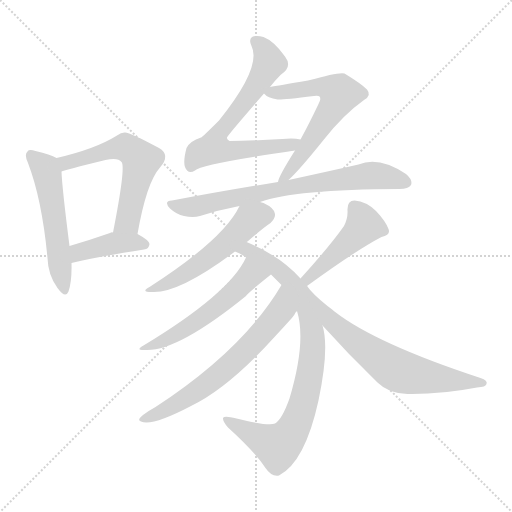
t = 0.00 s
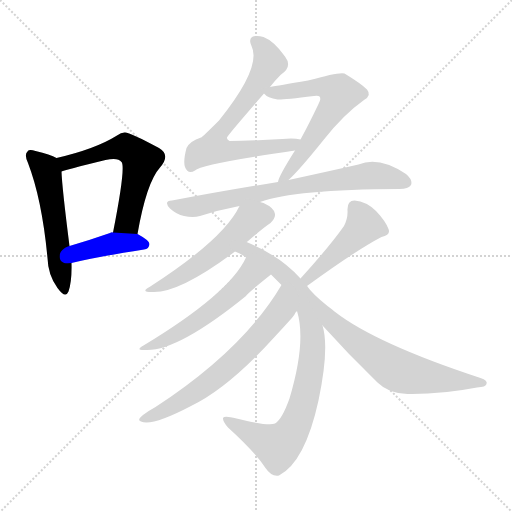
t = 1.81 s
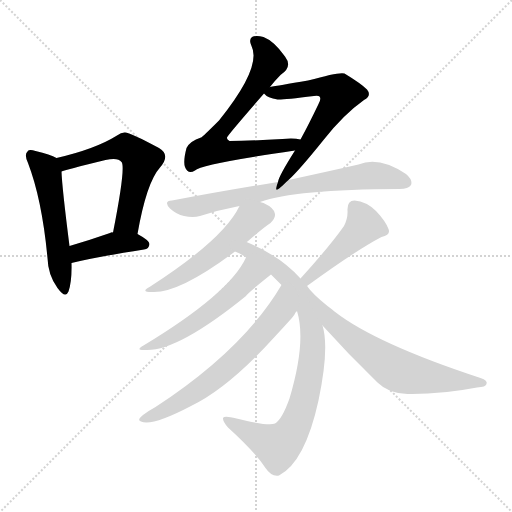
t = 3.62 s
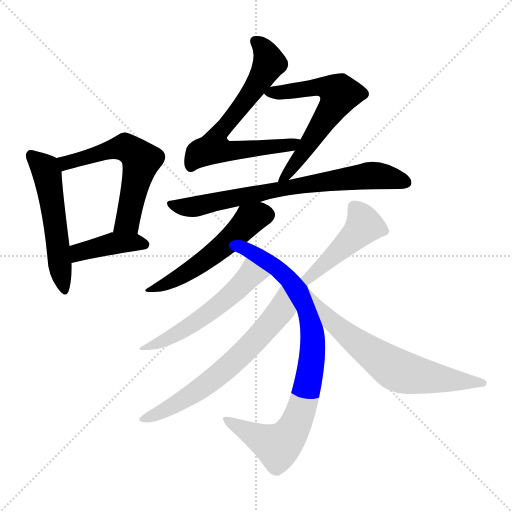
t = 5.43 s
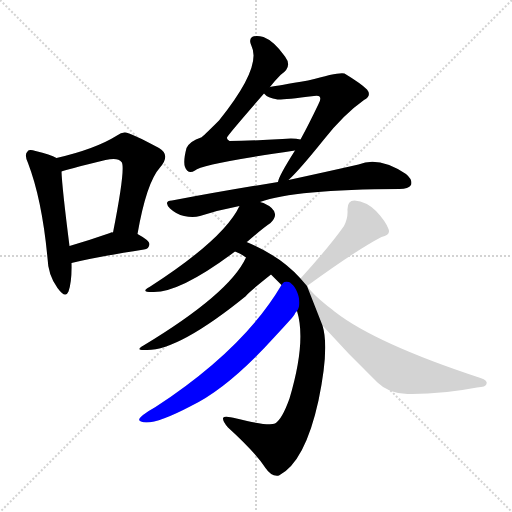
t = 7.24 s
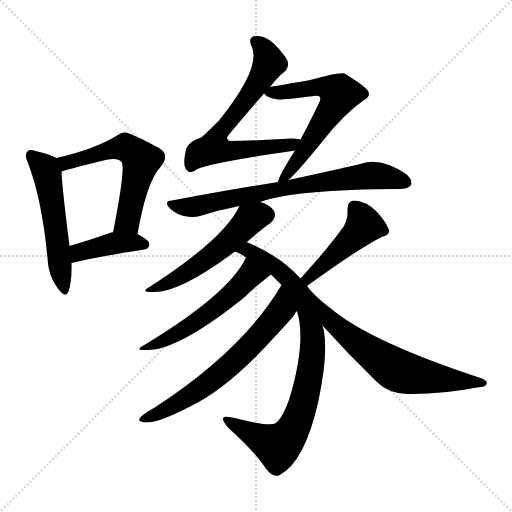
t = 9.05 s

The animated SVG that drew these frames (rendered in a browser with its animation timeline set to each time). Animation: 12 CSS @keyframes rules; one cycle of 9.05 s.

<svg version="1.1" viewBox="0 0 1024 1024" xmlns="http://www.w3.org/2000/svg">
  <g stroke="lightgray" stroke-dasharray="1,1" stroke-width="1" transform="scale(4, 4)">
    <line x1="0" y1="0" x2="256" y2="256"></line>
    <line x1="256" y1="0" x2="0" y2="256"></line>
    <line x1="128" y1="0" x2="128" y2="256"></line>
    <line x1="0" y1="128" x2="256" y2="128"></line>
  </g>
<g transform="scale(1, -1) translate(0, -900)">
   <style type="text/css">
    @keyframes keyframes0 {
      from {
       stroke: blue;
       stroke-dashoffset: 537;
       stroke-width: 128;
       }
       64% {
       animation-timing-function: step-end;
       stroke: blue;
       stroke-dashoffset: 0;
       stroke-width: 128;
       }
       to {
       stroke: black;
       stroke-width: 1024;
       }
       }
       #make-me-a-hanzi-animation-0 {
         animation: keyframes0 0.687012s both;
         animation-delay: 0.000000s;
         animation-timing-function: linear;
       }
    @keyframes keyframes1 {
      from {
       stroke: blue;
       stroke-dashoffset: 583;
       stroke-width: 128;
       }
       65% {
       animation-timing-function: step-end;
       stroke: blue;
       stroke-dashoffset: 0;
       stroke-width: 128;
       }
       to {
       stroke: black;
       stroke-width: 1024;
       }
       }
       #make-me-a-hanzi-animation-1 {
         animation: keyframes1 0.724447s both;
         animation-delay: 0.687012s;
         animation-timing-function: linear;
       }
    @keyframes keyframes2 {
      from {
       stroke: blue;
       stroke-dashoffset: 408;
       stroke-width: 128;
       }
       57% {
       animation-timing-function: step-end;
       stroke: blue;
       stroke-dashoffset: 0;
       stroke-width: 128;
       }
       to {
       stroke: black;
       stroke-width: 1024;
       }
       }
       #make-me-a-hanzi-animation-2 {
         animation: keyframes2 0.582031s both;
         animation-delay: 1.411458s;
         animation-timing-function: linear;
       }
    @keyframes keyframes3 {
      from {
       stroke: blue;
       stroke-dashoffset: 683;
       stroke-width: 128;
       }
       69% {
       animation-timing-function: step-end;
       stroke: blue;
       stroke-dashoffset: 0;
       stroke-width: 128;
       }
       to {
       stroke: black;
       stroke-width: 1024;
       }
       }
       #make-me-a-hanzi-animation-3 {
         animation: keyframes3 0.805827s both;
         animation-delay: 1.993490s;
         animation-timing-function: linear;
       }
    @keyframes keyframes4 {
      from {
       stroke: blue;
       stroke-dashoffset: 615;
       stroke-width: 128;
       }
       67% {
       animation-timing-function: step-end;
       stroke: blue;
       stroke-dashoffset: 0;
       stroke-width: 128;
       }
       to {
       stroke: black;
       stroke-width: 1024;
       }
       }
       #make-me-a-hanzi-animation-4 {
         animation: keyframes4 0.750488s both;
         animation-delay: 2.799316s;
         animation-timing-function: linear;
       }
    @keyframes keyframes5 {
      from {
       stroke: blue;
       stroke-dashoffset: 734;
       stroke-width: 128;
       }
       70% {
       animation-timing-function: step-end;
       stroke: blue;
       stroke-dashoffset: 0;
       stroke-width: 128;
       }
       to {
       stroke: black;
       stroke-width: 1024;
       }
       }
       #make-me-a-hanzi-animation-5 {
         animation: keyframes5 0.847331s both;
         animation-delay: 3.549805s;
         animation-timing-function: linear;
       }
    @keyframes keyframes6 {
      from {
       stroke: blue;
       stroke-dashoffset: 528;
       stroke-width: 128;
       }
       63% {
       animation-timing-function: step-end;
       stroke: blue;
       stroke-dashoffset: 0;
       stroke-width: 128;
       }
       to {
       stroke: black;
       stroke-width: 1024;
       }
       }
       #make-me-a-hanzi-animation-6 {
         animation: keyframes6 0.679688s both;
         animation-delay: 4.397135s;
         animation-timing-function: linear;
       }
    @keyframes keyframes7 {
      from {
       stroke: blue;
       stroke-dashoffset: 853;
       stroke-width: 128;
       }
       74% {
       animation-timing-function: step-end;
       stroke: blue;
       stroke-dashoffset: 0;
       stroke-width: 128;
       }
       to {
       stroke: black;
       stroke-width: 1024;
       }
       }
       #make-me-a-hanzi-animation-7 {
         animation: keyframes7 0.944173s both;
         animation-delay: 5.076823s;
         animation-timing-function: linear;
       }
    @keyframes keyframes8 {
      from {
       stroke: blue;
       stroke-dashoffset: 538;
       stroke-width: 128;
       }
       64% {
       animation-timing-function: step-end;
       stroke: blue;
       stroke-dashoffset: 0;
       stroke-width: 128;
       }
       to {
       stroke: black;
       stroke-width: 1024;
       }
       }
       #make-me-a-hanzi-animation-8 {
         animation: keyframes8 0.687826s both;
         animation-delay: 6.020996s;
         animation-timing-function: linear;
       }
    @keyframes keyframes9 {
      from {
       stroke: blue;
       stroke-dashoffset: 653;
       stroke-width: 128;
       }
       68% {
       animation-timing-function: step-end;
       stroke: blue;
       stroke-dashoffset: 0;
       stroke-width: 128;
       }
       to {
       stroke: black;
       stroke-width: 1024;
       }
       }
       #make-me-a-hanzi-animation-9 {
         animation: keyframes9 0.781413s both;
         animation-delay: 6.708822s;
         animation-timing-function: linear;
       }
    @keyframes keyframes10 {
      from {
       stroke: blue;
       stroke-dashoffset: 454;
       stroke-width: 128;
       }
       60% {
       animation-timing-function: step-end;
       stroke: blue;
       stroke-dashoffset: 0;
       stroke-width: 128;
       }
       to {
       stroke: black;
       stroke-width: 1024;
       }
       }
       #make-me-a-hanzi-animation-10 {
         animation: keyframes10 0.619466s both;
         animation-delay: 7.490234s;
         animation-timing-function: linear;
       }
    @keyframes keyframes11 {
      from {
       stroke: blue;
       stroke-dashoffset: 659;
       stroke-width: 128;
       }
       68% {
       animation-timing-function: step-end;
       stroke: blue;
       stroke-dashoffset: 0;
       stroke-width: 128;
       }
       to {
       stroke: black;
       stroke-width: 1024;
       }
       }
       #make-me-a-hanzi-animation-11 {
         animation: keyframes11 0.786296s both;
         animation-delay: 8.109701s;
         animation-timing-function: linear;
       }
</style>
<path d="M 113.0 584.0 Q 101.0 591.0 71.0 598.0 Q 58.0 602.0 55.0 597.0 Q 48.0 591.0 56.0 574.0 Q 84.0 501.0 95.0 384.0 Q 96.0 350.0 115.0 324.0 Q 131.0 302.0 137.0 317.0 Q 144.0 338.0 143.0 374.0 L 139.0 408.0 Q 124.0 526.0 123.0 557.0 C 122.0 580.0 122.0 580.0 113.0 584.0 Z" fill="lightgray"></path> 
<path d="M 275.0 432.0 Q 293.0 535.0 320.0 565.0 Q 342.0 590.0 318.0 604.0 Q 257.0 637.0 249.0 635.0 Q 242.0 635.0 234.0 629.0 Q 191.0 602.0 113.0 584.0 C 84.0 577.0 94.0 548.0 123.0 557.0 Q 129.0 560.0 211.0 580.0 Q 236.0 586.0 243.0 576.0 Q 252.0 567.0 226.0 435.0 C 220.0 406.0 270.0 402.0 275.0 432.0 Z" fill="lightgray"></path> 
<path d="M 143.0 374.0 Q 197.0 387.0 288.0 401.0 Q 298.0 402.0 299.0 412.0 Q 299.0 419.0 275.0 432.0 L 226.0 435.0 Q 223.0 436.0 220.0 434.0 Q 177.0 419.0 139.0 408.0 C 110.0 400.0 114.0 367.0 143.0 374.0 Z" fill="lightgray"></path> 
<path d="M 540.0 726.0 Q 549.0 738.0 561.0 750.0 Q 586.0 766.0 570.0 787.0 Q 548.0 818.0 527.0 826.0 Q 512.0 830.0 504.0 826.0 Q 497.0 820.0 503.0 808.0 Q 524.0 766.0 438.0 659.0 Q 405.0 626.0 402.0 625.0 Q 380.0 618.0 373.0 604.0 Q 366.0 577.0 370.0 566.0 Q 376.0 550.0 390.0 559.0 Q 402.0 572.0 590.0 599.0 C 620.0 603.0 631.0 618.0 601.0 621.0 Q 588.0 624.0 565.0 622.0 Q 498.0 618.0 459.0 618.0 Q 453.0 621.0 454.0 625.0 Q 454.0 628.0 528.0 713.0 L 540.0 726.0 Z" fill="lightgray"></path> 
<path d="M 577.0 540.0 Q 598.0 559.0 647.0 620.0 Q 687.0 671.0 728.0 700.0 Q 744.0 709.0 734.0 721.0 Q 722.0 733.0 689.0 753.0 Q 680.0 757.0 616.0 739.0 Q 556.0 729.0 540.0 726.0 C 516.0 722.0 516.0 722.0 528.0 713.0 Q 535.0 704.0 555.0 701.0 Q 564.0 700.0 628.0 708.0 Q 637.0 709.0 639.0 707.0 Q 643.0 703.0 637.0 692.0 Q 618.0 652.0 601.0 621.0 L 590.0 599.0 Q 557.0 547.0 556.0 536.0 C 547.0 511.0 555.0 519.0 577.0 540.0 Z" fill="lightgray"></path> 
<path d="M 520.0 496.0 Q 589.0 521.0 799.0 522.0 Q 817.0 522.0 822.0 530.0 Q 826.0 540.0 812.0 552.0 Q 758.0 588.0 717.0 571.0 Q 660.0 558.0 577.0 540.0 L 556.0 536.0 Q 456.0 520.0 344.0 499.0 Q 326.0 498.0 340.0 483.0 Q 353.0 471.0 368.0 468.0 Q 386.0 464.0 400.0 468.0 Q 437.0 480.0 479.0 488.0 L 520.0 496.0 Z" fill="lightgray"></path> 
<path d="M 493.0 416.0 Q 494.0 417.0 495.0 417.0 Q 526.0 444.0 541.0 454.0 Q 551.0 464.0 550.0 472.0 Q 549.0 484.0 527.0 494.0 Q 523.0 495.0 520.0 496.0 C 492.0 505.0 489.0 506.0 479.0 488.0 Q 448.0 422.0 299.0 326.0 Q 280.0 316.0 304.0 316.0 Q 358.0 313.0 470.0 397.0 L 493.0 416.0 Z" fill="lightgray"></path> 
<path d="M 601.0 343.0 Q 561.0 388.0 493.0 416.0 C 466.0 428.0 443.0 410.0 470.0 397.0 Q 482.0 393.0 492.0 385.0 L 542.0 351.0 Q 552.0 341.0 563.0 330.0 L 594.0 278.0 Q 613.0 217.0 579.0 103.0 Q 564.0 61.0 550.0 53.0 Q 538.0 47.0 473.0 63.0 Q 448.0 69.0 446.0 64.0 Q 445.0 57.0 456.0 45.0 Q 510.0 -4.0 531.0 -36.0 Q 543.0 -54.0 558.0 -51.0 Q 610.0 -24.0 637.0 99.0 Q 659.0 204.0 645.0 249.0 L 614.0 328.0 L 601.0 343.0 Z" fill="lightgray"></path> 
<path d="M 492.0 385.0 Q 459.0 313.0 287.0 209.0 Q 269.0 199.0 291.0 200.0 Q 355.0 197.0 492.0 308.0 Q 493.0 312.0 542.0 351.0 C 565.0 370.0 506.0 412.0 492.0 385.0 Z" fill="lightgray"></path> 
<path d="M 563.0 330.0 Q 487.0 201.0 311.0 86.0 Q 298.0 79.0 286.0 70.0 Q 273.0 60.0 282.0 57.0 Q 304.0 47.0 382.0 88.0 Q 457.0 124.0 549.0 226.0 Q 589.0 269.0 589.0 271.0 Q 590.0 275.0 594.0 278.0 C 611.0 302.0 579.0 356.0 563.0 330.0 Z" fill="lightgray"></path> 
<path d="M 614.0 328.0 Q 713.0 400.0 763.0 426.0 Q 782.0 430.0 777.0 442.0 Q 771.0 458.0 752.0 478.0 Q 733.0 497.0 709.0 499.0 Q 694.0 499.0 695.0 479.0 Q 696.0 464.0 688.0 448.0 Q 660.0 408.0 601.0 343.0 C 581.0 321.0 590.0 310.0 614.0 328.0 Z" fill="lightgray"></path> 
<path d="M 645.0 249.0 Q 697.0 191.0 755.0 135.0 Q 777.0 113.0 815.0 112.0 Q 882.0 111.0 954.0 125.0 Q 972.0 126.0 973.0 132.0 Q 976.0 139.0 961.0 144.0 Q 751.0 213.0 669.0 277.0 Q 662.0 283.0 655.0 288.0 Q 625.0 312.0 614.0 328.0 C 595.0 351.0 625.0 271.0 645.0 249.0 Z" fill="lightgray"></path> 
      <clipPath id="make-me-a-hanzi-clip-0">
      <path d="M 113.0 584.0 Q 101.0 591.0 71.0 598.0 Q 58.0 602.0 55.0 597.0 Q 48.0 591.0 56.0 574.0 Q 84.0 501.0 95.0 384.0 Q 96.0 350.0 115.0 324.0 Q 131.0 302.0 137.0 317.0 Q 144.0 338.0 143.0 374.0 L 139.0 408.0 Q 124.0 526.0 123.0 557.0 C 122.0 580.0 122.0 580.0 113.0 584.0 Z" fill="lightgray"></path>
      </clipPath>
      <path clip-path="url(#make-me-a-hanzi-clip-0)" d="M 62.0 589.0 L 90.0 563.0 L 96.0 544.0 L 127.0 323.0 " fill="none" id="make-me-a-hanzi-animation-0" stroke-dasharray="409 818" stroke-linecap="round"></path>

      <clipPath id="make-me-a-hanzi-clip-1">
      <path d="M 275.0 432.0 Q 293.0 535.0 320.0 565.0 Q 342.0 590.0 318.0 604.0 Q 257.0 637.0 249.0 635.0 Q 242.0 635.0 234.0 629.0 Q 191.0 602.0 113.0 584.0 C 84.0 577.0 94.0 548.0 123.0 557.0 Q 129.0 560.0 211.0 580.0 Q 236.0 586.0 243.0 576.0 Q 252.0 567.0 226.0 435.0 C 220.0 406.0 270.0 402.0 275.0 432.0 Z" fill="lightgray"></path>
      </clipPath>
      <path clip-path="url(#make-me-a-hanzi-clip-1)" d="M 123.0 565.0 L 141.0 578.0 L 228.0 603.0 L 251.0 606.0 L 272.0 592.0 L 282.0 580.0 L 281.0 571.0 L 255.0 457.0 L 233.0 448.0 " fill="none" id="make-me-a-hanzi-animation-1" stroke-dasharray="455 910" stroke-linecap="round"></path>

      <clipPath id="make-me-a-hanzi-clip-2">
      <path d="M 143.0 374.0 Q 197.0 387.0 288.0 401.0 Q 298.0 402.0 299.0 412.0 Q 299.0 419.0 275.0 432.0 L 226.0 435.0 Q 223.0 436.0 220.0 434.0 Q 177.0 419.0 139.0 408.0 C 110.0 400.0 114.0 367.0 143.0 374.0 Z" fill="lightgray"></path>
      </clipPath>
      <path clip-path="url(#make-me-a-hanzi-clip-2)" d="M 147.0 380.0 L 163.0 397.0 L 220.0 412.0 L 268.0 416.0 L 289.0 411.0 " fill="none" id="make-me-a-hanzi-animation-2" stroke-dasharray="280 560" stroke-linecap="round"></path>

      <clipPath id="make-me-a-hanzi-clip-3">
      <path d="M 540.0 726.0 Q 549.0 738.0 561.0 750.0 Q 586.0 766.0 570.0 787.0 Q 548.0 818.0 527.0 826.0 Q 512.0 830.0 504.0 826.0 Q 497.0 820.0 503.0 808.0 Q 524.0 766.0 438.0 659.0 Q 405.0 626.0 402.0 625.0 Q 380.0 618.0 373.0 604.0 Q 366.0 577.0 370.0 566.0 Q 376.0 550.0 390.0 559.0 Q 402.0 572.0 590.0 599.0 C 620.0 603.0 631.0 618.0 601.0 621.0 Q 588.0 624.0 565.0 622.0 Q 498.0 618.0 459.0 618.0 Q 453.0 621.0 454.0 625.0 Q 454.0 628.0 528.0 713.0 L 540.0 726.0 Z" fill="lightgray"></path>
      </clipPath>
      <path clip-path="url(#make-me-a-hanzi-clip-3)" d="M 511.0 818.0 L 524.0 807.0 L 539.0 775.0 L 505.0 715.0 L 432.0 625.0 L 429.0 609.0 L 441.0 599.0 L 459.0 597.0 L 556.0 609.0 L 575.0 606.0 L 595.0 617.0 " fill="none" id="make-me-a-hanzi-animation-3" stroke-dasharray="555 1110" stroke-linecap="round"></path>

      <clipPath id="make-me-a-hanzi-clip-4">
      <path d="M 577.0 540.0 Q 598.0 559.0 647.0 620.0 Q 687.0 671.0 728.0 700.0 Q 744.0 709.0 734.0 721.0 Q 722.0 733.0 689.0 753.0 Q 680.0 757.0 616.0 739.0 Q 556.0 729.0 540.0 726.0 C 516.0 722.0 516.0 722.0 528.0 713.0 Q 535.0 704.0 555.0 701.0 Q 564.0 700.0 628.0 708.0 Q 637.0 709.0 639.0 707.0 Q 643.0 703.0 637.0 692.0 Q 618.0 652.0 601.0 621.0 L 590.0 599.0 Q 557.0 547.0 556.0 536.0 C 547.0 511.0 555.0 519.0 577.0 540.0 Z" fill="lightgray"></path>
      </clipPath>
      <path clip-path="url(#make-me-a-hanzi-clip-4)" d="M 535.0 712.0 L 654.0 726.0 L 679.0 712.0 L 605.0 591.0 L 561.0 538.0 " fill="none" id="make-me-a-hanzi-animation-4" stroke-dasharray="487 974" stroke-linecap="round"></path>

      <clipPath id="make-me-a-hanzi-clip-5">
      <path d="M 520.0 496.0 Q 589.0 521.0 799.0 522.0 Q 817.0 522.0 822.0 530.0 Q 826.0 540.0 812.0 552.0 Q 758.0 588.0 717.0 571.0 Q 660.0 558.0 577.0 540.0 L 556.0 536.0 Q 456.0 520.0 344.0 499.0 Q 326.0 498.0 340.0 483.0 Q 353.0 471.0 368.0 468.0 Q 386.0 464.0 400.0 468.0 Q 437.0 480.0 479.0 488.0 L 520.0 496.0 Z" fill="lightgray"></path>
      </clipPath>
      <path clip-path="url(#make-me-a-hanzi-clip-5)" d="M 342.0 491.0 L 385.0 486.0 L 607.0 531.0 L 731.0 548.0 L 756.0 549.0 L 812.0 535.0 " fill="none" id="make-me-a-hanzi-animation-5" stroke-dasharray="606 1212" stroke-linecap="round"></path>

      <clipPath id="make-me-a-hanzi-clip-6">
      <path d="M 493.0 416.0 Q 494.0 417.0 495.0 417.0 Q 526.0 444.0 541.0 454.0 Q 551.0 464.0 550.0 472.0 Q 549.0 484.0 527.0 494.0 Q 523.0 495.0 520.0 496.0 C 492.0 505.0 489.0 506.0 479.0 488.0 Q 448.0 422.0 299.0 326.0 Q 280.0 316.0 304.0 316.0 Q 358.0 313.0 470.0 397.0 L 493.0 416.0 Z" fill="lightgray"></path>
      </clipPath>
      <path clip-path="url(#make-me-a-hanzi-clip-6)" d="M 534.0 471.0 L 505.0 464.0 L 448.0 408.0 L 372.0 354.0 L 309.0 325.0 " fill="none" id="make-me-a-hanzi-animation-6" stroke-dasharray="400 800" stroke-linecap="round"></path>

      <clipPath id="make-me-a-hanzi-clip-7">
      <path d="M 601.0 343.0 Q 561.0 388.0 493.0 416.0 C 466.0 428.0 443.0 410.0 470.0 397.0 Q 482.0 393.0 492.0 385.0 L 542.0 351.0 Q 552.0 341.0 563.0 330.0 L 594.0 278.0 Q 613.0 217.0 579.0 103.0 Q 564.0 61.0 550.0 53.0 Q 538.0 47.0 473.0 63.0 Q 448.0 69.0 446.0 64.0 Q 445.0 57.0 456.0 45.0 Q 510.0 -4.0 531.0 -36.0 Q 543.0 -54.0 558.0 -51.0 Q 610.0 -24.0 637.0 99.0 Q 659.0 204.0 645.0 249.0 L 614.0 328.0 L 601.0 343.0 Z" fill="lightgray"></path>
      </clipPath>
      <path clip-path="url(#make-me-a-hanzi-clip-7)" d="M 478.0 399.0 L 496.0 400.0 L 556.0 362.0 L 598.0 314.0 L 624.0 239.0 L 624.0 183.0 L 601.0 75.0 L 587.0 42.0 L 560.0 10.0 L 524.0 21.0 L 451.0 61.0 " fill="none" id="make-me-a-hanzi-animation-7" stroke-dasharray="725 1450" stroke-linecap="round"></path>

      <clipPath id="make-me-a-hanzi-clip-8">
      <path d="M 492.0 385.0 Q 459.0 313.0 287.0 209.0 Q 269.0 199.0 291.0 200.0 Q 355.0 197.0 492.0 308.0 Q 493.0 312.0 542.0 351.0 C 565.0 370.0 506.0 412.0 492.0 385.0 Z" fill="lightgray"></path>
      </clipPath>
      <path clip-path="url(#make-me-a-hanzi-clip-8)" d="M 530.0 347.0 L 500.0 349.0 L 454.0 302.0 L 407.0 266.0 L 332.0 220.0 L 295.0 207.0 " fill="none" id="make-me-a-hanzi-animation-8" stroke-dasharray="410 820" stroke-linecap="round"></path>

      <clipPath id="make-me-a-hanzi-clip-9">
      <path d="M 563.0 330.0 Q 487.0 201.0 311.0 86.0 Q 298.0 79.0 286.0 70.0 Q 273.0 60.0 282.0 57.0 Q 304.0 47.0 382.0 88.0 Q 457.0 124.0 549.0 226.0 Q 589.0 269.0 589.0 271.0 Q 590.0 275.0 594.0 278.0 C 611.0 302.0 579.0 356.0 563.0 330.0 Z" fill="lightgray"></path>
      </clipPath>
      <path clip-path="url(#make-me-a-hanzi-clip-9)" d="M 564.0 322.0 L 562.0 279.0 L 476.0 184.0 L 398.0 121.0 L 287.0 62.0 " fill="none" id="make-me-a-hanzi-animation-9" stroke-dasharray="525 1050" stroke-linecap="round"></path>

      <clipPath id="make-me-a-hanzi-clip-10">
      <path d="M 614.0 328.0 Q 713.0 400.0 763.0 426.0 Q 782.0 430.0 777.0 442.0 Q 771.0 458.0 752.0 478.0 Q 733.0 497.0 709.0 499.0 Q 694.0 499.0 695.0 479.0 Q 696.0 464.0 688.0 448.0 Q 660.0 408.0 601.0 343.0 C 581.0 321.0 590.0 310.0 614.0 328.0 Z" fill="lightgray"></path>
      </clipPath>
      <path clip-path="url(#make-me-a-hanzi-clip-10)" d="M 709.0 484.0 L 728.0 449.0 L 618.0 344.0 L 612.0 346.0 " fill="none" id="make-me-a-hanzi-animation-10" stroke-dasharray="326 652" stroke-linecap="round"></path>

      <clipPath id="make-me-a-hanzi-clip-11">
      <path d="M 645.0 249.0 Q 697.0 191.0 755.0 135.0 Q 777.0 113.0 815.0 112.0 Q 882.0 111.0 954.0 125.0 Q 972.0 126.0 973.0 132.0 Q 976.0 139.0 961.0 144.0 Q 751.0 213.0 669.0 277.0 Q 662.0 283.0 655.0 288.0 Q 625.0 312.0 614.0 328.0 C 595.0 351.0 625.0 271.0 645.0 249.0 Z" fill="lightgray"></path>
      </clipPath>
      <path clip-path="url(#make-me-a-hanzi-clip-11)" d="M 623.0 309.0 L 664.0 256.0 L 787.0 163.0 L 851.0 146.0 L 966.0 134.0 " fill="none" id="make-me-a-hanzi-animation-11" stroke-dasharray="531 1062" stroke-linecap="round"></path>

</g>
</svg>
